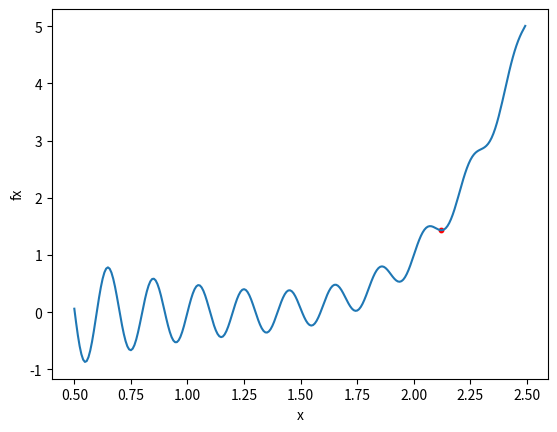

Recreate this plot in Python.
import random
import math
import numpy
import matplotlib.pyplot as plt

def f(x):
    return math.sin(10*math.pi*x)/(2*x) + (x-1)**4

def plot(x):
    x_value = x
    y_value = f(x_value)
    print("x=" + str(x_value) + "  y=" + str(y_value))
    fx = numpy.vectorize(f)
    x = numpy.arange(0.5, 2.5, 0.0078125)
    plt.plot(x, fx(x))
    plt.scatter(x_value, y_value, color= "red", marker= "o", s=10)   
    plt.xlabel('x') 
    plt.ylabel('fx')
    plt.show() 

def hillClimbing(x):
    step = 0.0078125
    a = numpy.gradient([f(x-step), f(x), f(x+step)], [x-step, x, x+step])
    while not ( a[0]<0 and a[2]>0 ):
        if ( a[0]>0 and a[2]>0 ):
            x = x-step
            a = numpy.gradient([f(x-step), f(x), f(x+step)], [x-step, x, x+step])
            while not ( a[0]<0 and a[2]>0 ):
                x = x-step
                a = numpy.gradient([f(x-step), f(x), f(x+step)], [x-step, x, x+step])
            break
        x = x+step
        a = numpy.gradient([f(x-step), f(x), f(x+step)], [x-step, x, x+step])
    return x

x = random.uniform(0.5, 2.5) 
x = hillClimbing(x)
plot(x)